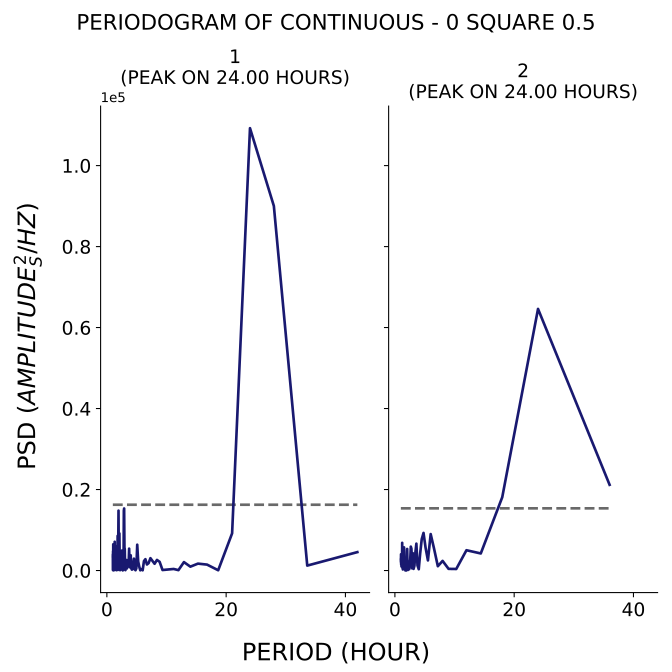

The table this chart was drawn from, first rows:
test, period, psd
1, 42.0, 4543
1, 33.6, 1214
1, 28.0, 90029
1, 24.0, 109236
1, 21.0, 9179
1, 18.67, 65.23
1, 16.8, 1459
1, 15.27, 1701
1, 14.0, 952.2
1, 12.92, 2074
1, 12.0, 93.3
1, 11.2, 379.8
1, 10.5, 289.1
1, 9.882, 194.2
1, 9.333, 123
1, 8.842, 2155
1, 8.4, 2613
1, 8.0, 1665
1, 7.636, 2377
1, 7.304, 3044
1, 7.0, 1824
1, 6.72, 1489
1, 6.462, 2794
1, 6.222, 2346
1, 6.0, 55.87
1, 5.793, 347.3
1, 5.6, 52.05
1, 5.419, 990.1
1, 5.25, 2237
1, 5.091, 6368
1, 4.941, 534.6
1, 4.8, 70.43
1, 4.667, 334.3
1, 4.541, 2925
1, 4.421, 1430
1, 4.308, 310.6
1, 4.2, 216.2
1, 4.098, 498.7
1, 4.0, 3748
1, 3.907, 2014
1, 3.818, 805.6
1, 3.733, 5395
1, 3.652, 1622
1, 3.574, 2084
1, 3.5, 2572
1, 3.429, 1695
1, 3.36, 515
1, 3.294, 1482
1, 3.231, 2610
1, 3.17, 1263
1, 3.111, 91.29
1, 3.055, 847.3
1, 3.0, 5270
1, 2.947, 5694
1, 2.897, 15317
1, 2.847, 14807
1, 2.8, 2191
1, 2.754, 164.1
1, 2.71, 328.6
1, 2.667, 28.63
... 176 more rows
